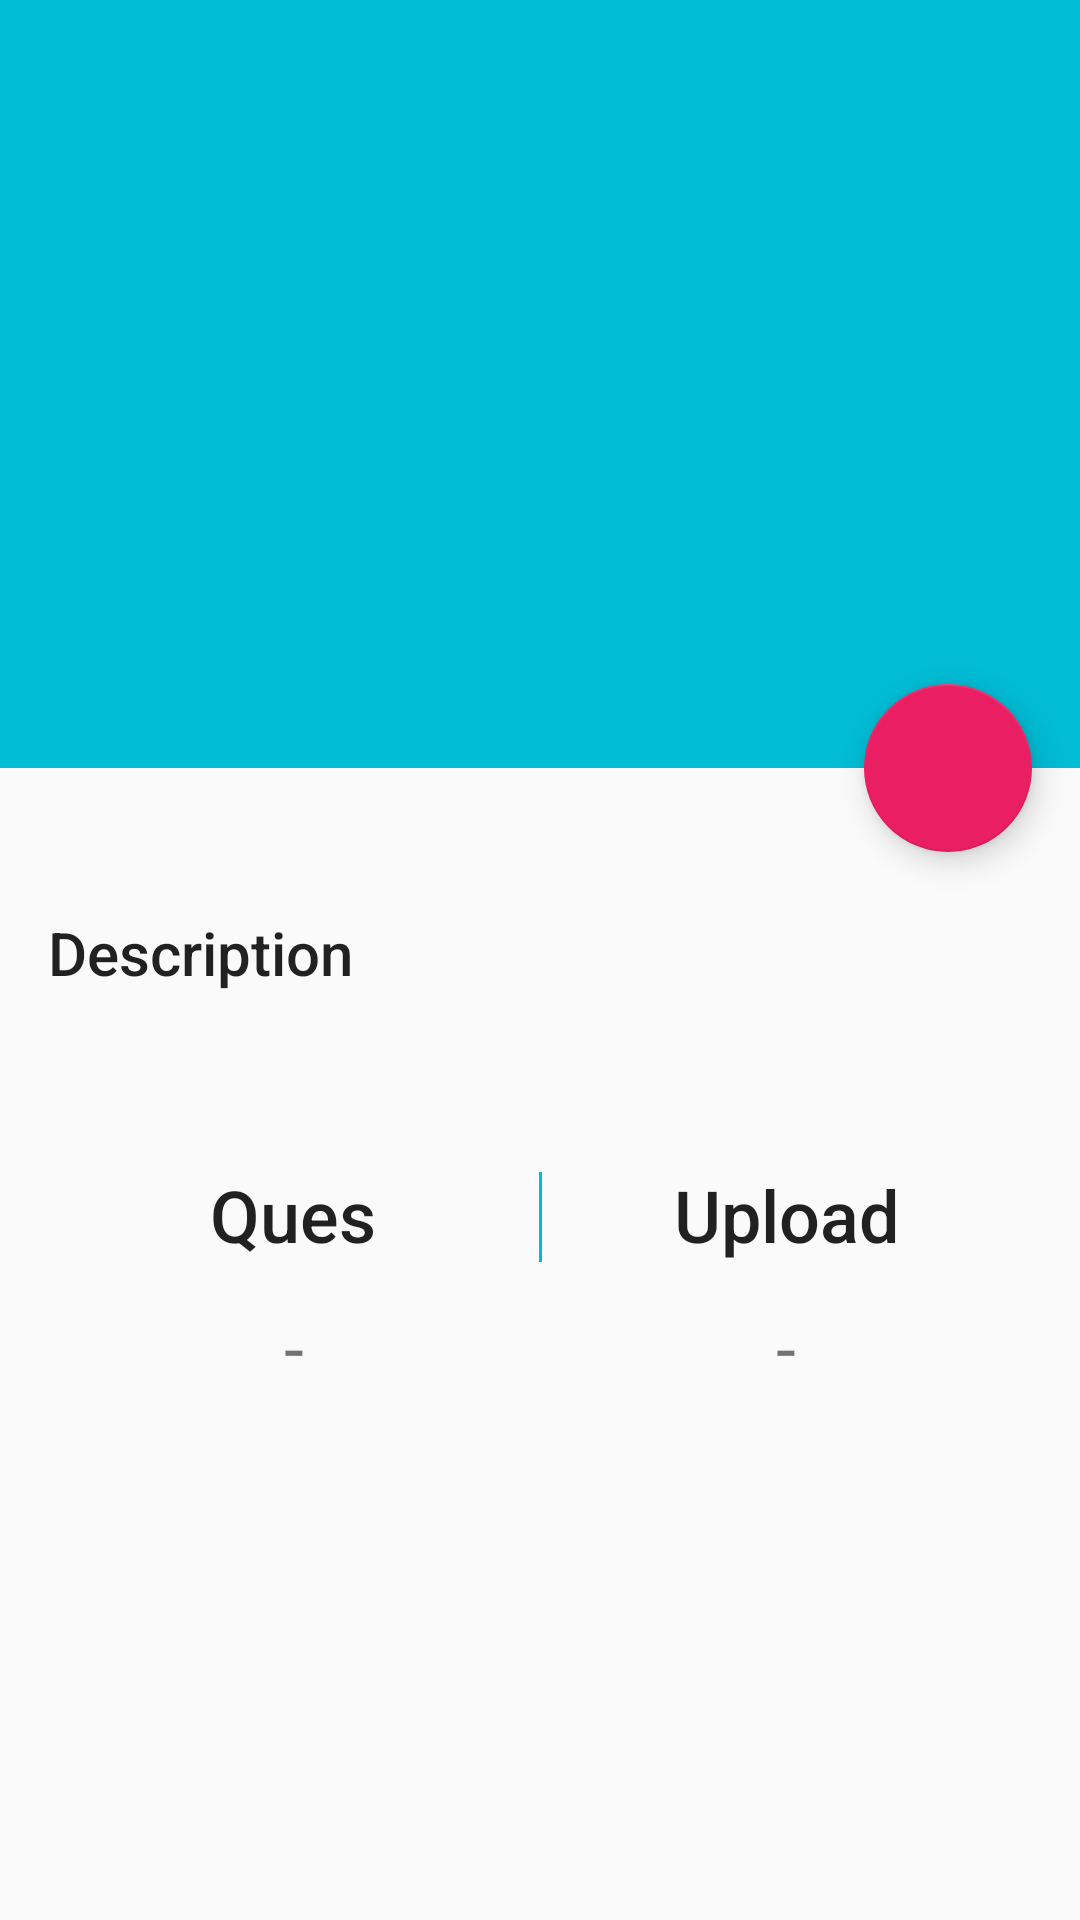

Write the Android layout XML for this screen, with the resource values it uses.
<!-- AndroidManifest.xml: application theme AppTheme -->
<!-- res/layout/activity_group_page.xml -->
<?xml version="1.0" encoding="utf-8"?>
<android.support.design.widget.CoordinatorLayout xmlns:android="http://schemas.android.com/apk/res/android"
    xmlns:app="http://schemas.android.com/apk/res-auto"
    android:id="@+id/main_content"
    android:layout_width="match_parent"
    android:layout_height="match_parent"
    android:fitsSystemWindows="true">


    <android.support.design.widget.AppBarLayout
        android:id="@+id/appbar"
        android:layout_width="match_parent"
        android:layout_height="256dp"
        android:fitsSystemWindows="true"
        android:theme="@style/ThemeOverlay.AppCompat.Dark.ActionBar">


        <android.support.design.widget.CollapsingToolbarLayout
            android:id="@+id/collapsing_toolbar"
            android:layout_width="match_parent"
            android:layout_height="match_parent"
            android:fitsSystemWindows="true"
            app:contentScrim="?attr/colorPrimary"
            app:expandedTitleMarginEnd="64dp"
            app:expandedTitleMarginStart="48dp"
            app:layout_scrollFlags="scroll|exitUntilCollapsed"

            >

            <ImageView
                android:id="@+id/backdrop"
                android:layout_width="match_parent"
                android:layout_height="match_parent"
                android:fitsSystemWindows="true"
                android:scaleType="centerCrop"
                app:layout_collapseMode="parallax" />

            <android.support.v7.widget.Toolbar
                android:id="@+id/toolbar"
                android:layout_width="match_parent"
                android:layout_height="?attr/actionBarSize"
                android:theme="@style/ThemeOverlay.AppCompat.Dark.ActionBar"
                app:layout_collapseMode="pin"
                app:popupTheme="@style/ThemeOverlay.AppCompat.Light" />


        </android.support.design.widget.CollapsingToolbarLayout>

    </android.support.design.widget.AppBarLayout>

    <android.support.v4.widget.NestedScrollView
        android:layout_width="match_parent"
        android:layout_height="match_parent"
        app:layout_behavior="@string/appbar_scrolling_view_behavior">


        <LinearLayout
            android:layout_width="match_parent"
            android:layout_height="match_parent"
            android:orientation="vertical"
            android:paddingTop="24dp">


            <RelativeLayout
                android:gravity="center_vertical"
                android:layout_width="match_parent"
                android:layout_height="wrap_content"
                android:paddingBottom="24dp"
                android:paddingLeft="16dp"
                android:paddingRight="16dp"
                android:paddingTop="24dp">

                <TextView
                    android:id="@+id/tit_desc"
                    android:layout_width="match_parent"
                    android:layout_height="wrap_content"
                    android:text="Description"
                    android:textAppearance="@style/TextAppearance.AppCompat.Title" />

                <Button
                    android:id="@+id/edit_desc"
                    android:layout_width="16dp"
                    android:layout_height="16dp"
                    android:layout_alignParentRight="true"
                    android:background="@drawable/ic_edit_black_24dp"
                    android:visibility="invisible" />

                <TextView
                    android:id="@+id/wr_desc"
                    android:layout_width="match_parent"
                    android:layout_height="wrap_content"
                    android:layout_below="@id/tit_desc"
                    android:layout_marginBottom="8dp"
                    android:layout_marginTop="4dp"
                    android:textSize="16sp" />

                <View
                    android:visibility="gone"
                    android:id="@+id/line"
                    android:layout_width="match_parent"
                    android:layout_height="1dp"
                    android:layout_below="@+id/wr_desc"
                    android:layout_gravity="center_vertical"
                    android:layout_marginBottom="2dp"
                    android:layout_marginTop="4dp"
                    android:background="#00bcd4" />

                <LinearLayout
                    android:id="@+id/bot"
                    android:layout_width="match_parent"
                    android:layout_height="match_parent"
                    android:layout_below="@id/line"
                    android:orientation="horizontal"
                    android:paddingTop="24dp"
                    android:weightSum="4">




                    <TextView
                        android:textAppearance="@style/TextAppearance.AppCompat.Title"
                        android:layout_width="match_parent"
                        android:layout_height="wrap_content"
                        android:layout_weight="2"
                        android:gravity="center"
                        android:text="Ques"
                        android:textSize="24sp" />

                    <View

                        android:layout_width="1dp"
                        android:layout_height="30dp"
                        android:layout_gravity="center_vertical"
                        android:layout_marginBottom="2dp"
                        android:layout_marginTop="2dp"
                        android:background="#00bcd4" />

                    <TextView
                        android:textAppearance="@style/TextAppearance.AppCompat.Title"
                        android:layout_width="match_parent"
                        android:layout_height="wrap_content"
                        android:layout_weight="2"
                        android:gravity="center"
                        android:text="Upload"
                        android:textSize="24sp" />

                </LinearLayout>


                <LinearLayout
                    android:layout_width="match_parent"
                    android:layout_height="match_parent"
                    android:layout_below="@id/bot"
                    android:orientation="horizontal"
                    android:paddingTop="10dp"
                    android:weightSum="4">


                    <TextView
                        android:id="@+id/query_c"
                        android:layout_width="match_parent"
                        android:layout_height="wrap_content"
                        android:layout_weight="2"
                        android:gravity="center"
                        android:text="-"
                        android:textSize="24sp" />

                    <TextView
                        android:layout_width="match_parent"
                        android:layout_height="wrap_content"
                        android:layout_weight="2"
                        android:gravity="center"
                        android:text="-"
                        android:textSize="24sp" />

                </LinearLayout>


            </RelativeLayout>


            

        </LinearLayout>


    </android.support.v4.widget.NestedScrollView>

    <android.support.design.widget.FloatingActionButton
        android:id="@+id/join_fab"
        android:layout_width="wrap_content"
        android:layout_height="wrap_content"
        android:layout_margin="@dimen/fab_margin"
        android:clickable="true"
        app:layout_anchor="@id/appbar"
        app:layout_anchorGravity="bottom|right|end" />


</android.support.design.widget.CoordinatorLayout>
<!-- resources referenced by this layout -->
<resources>
  <dimen name="fab_margin">16dp</dimen>
  <style name="AppTheme" parent="AppTheme.Base" />
  <style name="AppTheme.Base" parent="Theme.AppCompat.Light.NoActionBar">
          <item name="colorPrimary">@color/primaryColor</item>
          <item name="colorPrimaryDark">@color/primaryColorDark</item>
          <item name="colorAccent">@color/accentColor</item>
      </style>
  <color name="primaryColor">#00bcd4</color>
  <color name="primaryColorDark">#00a0b4</color>
  <color name="accentColor">#e91e63</color>
</resources>
